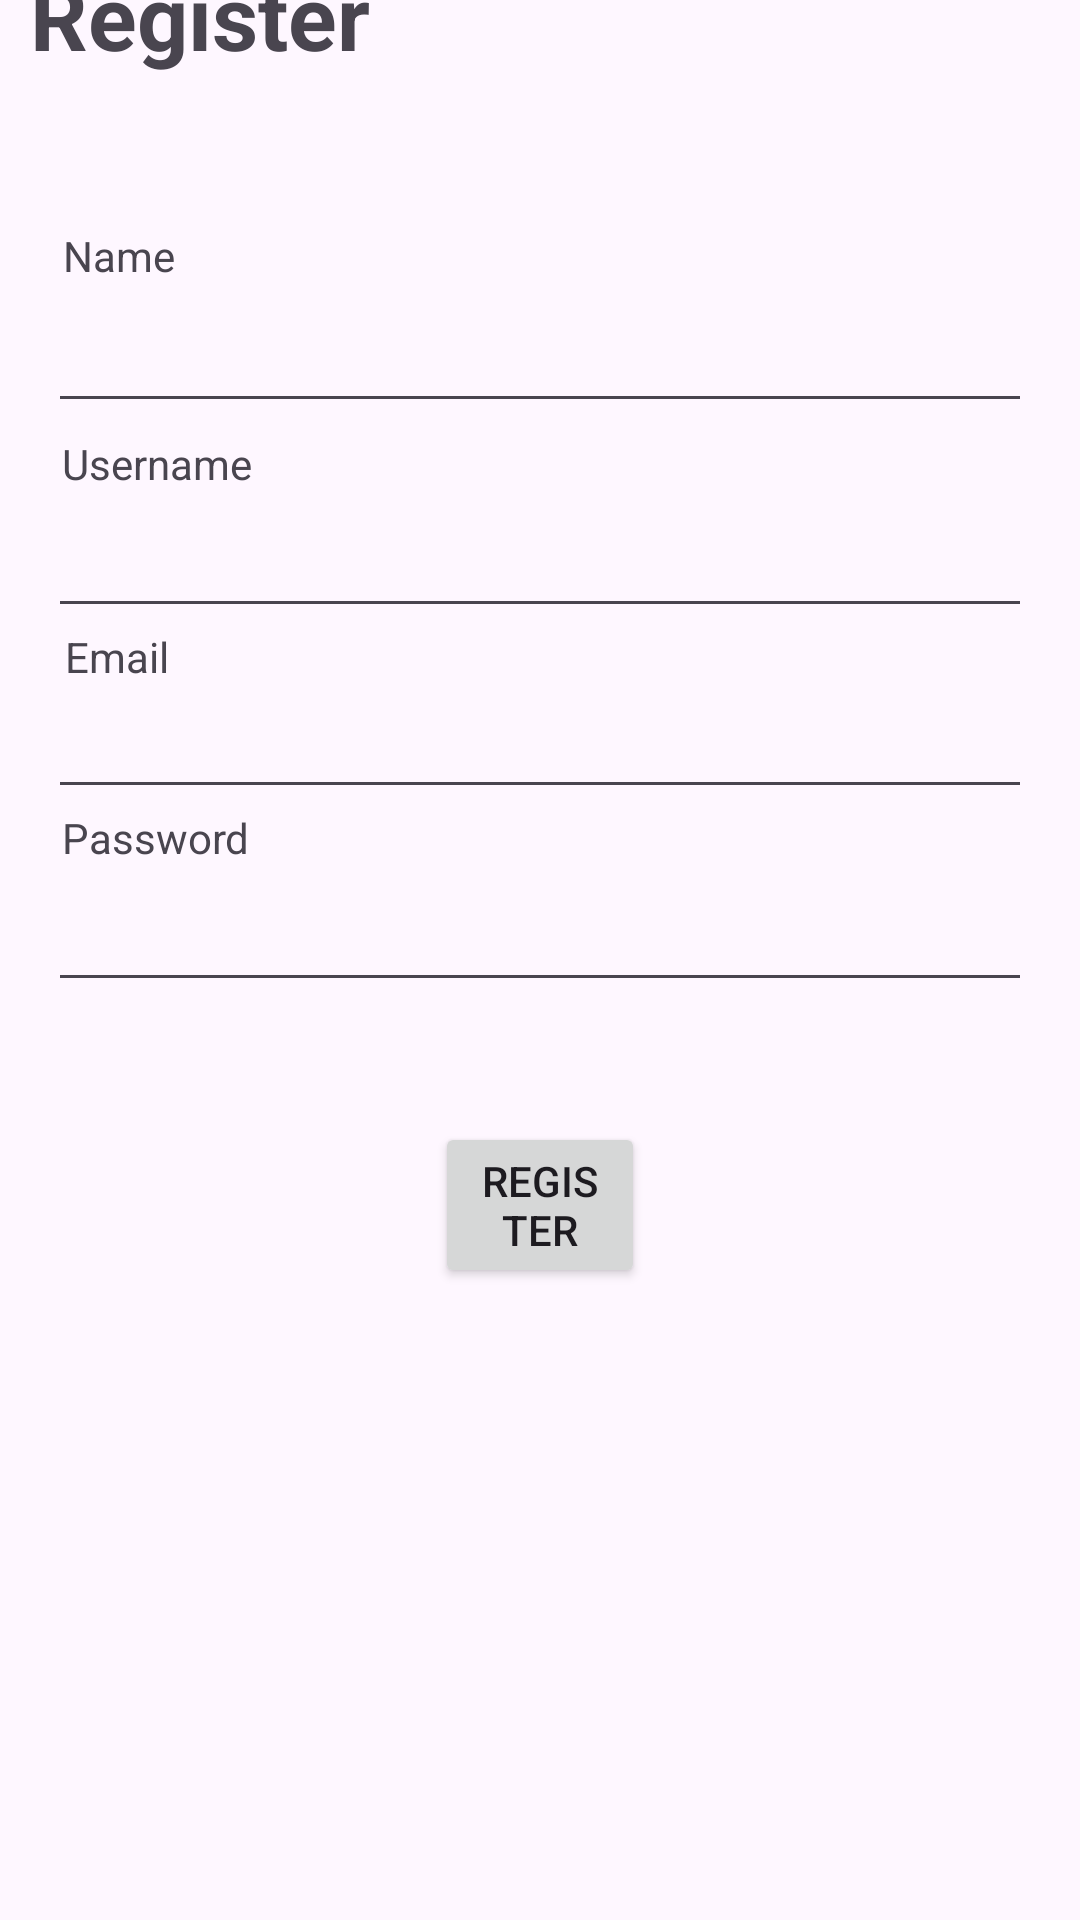

Layout XML and referenced resources for this Android screen:
<!-- AndroidManifest.xml: application theme Theme.LATIHAN -->
<!-- res/layout/activity_register.xml -->
<?xml version="1.0" encoding="utf-8"?>
<androidx.constraintlayout.widget.ConstraintLayout xmlns:android="http://schemas.android.com/apk/res/android"
    xmlns:app="http://schemas.android.com/apk/res-auto"
    xmlns:tools="http://schemas.android.com/tools"
    android:layout_width="match_parent"
    android:layout_height="match_parent"
    tools:context=".LoginActivity">

    <TextView
        android:id="@+id/textView"
        android:layout_width="wrap_content"
        android:layout_height="0dp"
        android:layout_marginTop="124dp"
        android:layout_marginBottom="615dp"
        android:text="Register"
        android:textSize="30sp"
        android:textStyle="bold"
        app:layout_constraintBottom_toBottomOf="parent"
        app:layout_constraintEnd_toEndOf="parent"
        app:layout_constraintHorizontal_bias="0.04"
        app:layout_constraintStart_toStartOf="parent"
        app:layout_constraintTop_toBottomOf="@+id/guideline"
        app:layout_constraintVertical_bias="0.0" />

    <TextView
        android:id="@+id/tv_Name"
        android:layout_width="wrap_content"
        android:layout_height="wrap_content"
        android:layout_marginStart="10dp"
        android:layout_marginEnd="16dp"
        android:text="Name"
        app:layout_constraintBottom_toTopOf="@+id/tv_Username"
        app:layout_constraintEnd_toEndOf="parent"
        app:layout_constraintHorizontal_bias="0.037"
        app:layout_constraintStart_toStartOf="parent"
        app:layout_constraintTop_toBottomOf="@+id/textView" />

    <EditText
        android:id="@+id/edt_name"
        android:layout_width="0dp"
        android:layout_height="wrap_content"
        android:layout_marginStart="16dp"
        android:layout_marginTop="5dp"
        android:layout_marginEnd="16dp"
        android:layout_marginBottom="0dp"
        app:layout_constraintEnd_toEndOf="parent"
        app:layout_constraintStart_toStartOf="parent"
        app:layout_constraintTop_toBottomOf="@+id/tv_Name" />

    <TextView
        android:id="@+id/tv_Username"
        android:layout_width="wrap_content"
        android:layout_height="wrap_content"
        android:layout_marginStart="10dp"
        android:layout_marginTop="120dp"
        android:layout_marginEnd="16dp"
        android:text="Username"
        app:layout_constraintEnd_toEndOf="parent"
        app:layout_constraintHorizontal_bias="0.039"
        app:layout_constraintStart_toStartOf="parent"
        app:layout_constraintTop_toBottomOf="@+id/textView" />

    <EditText
        android:id="@+id/edt_username"
        android:layout_width="0dp"
        android:layout_height="wrap_content"
        android:layout_marginStart="16dp"
        android:layout_marginTop="4dp"
        android:layout_marginEnd="16dp"
        app:layout_constraintEnd_toEndOf="parent"
        app:layout_constraintHorizontal_bias="0.0"
        app:layout_constraintStart_toStartOf="parent"
        app:layout_constraintTop_toBottomOf="@+id/tv_Username" />

    <TextView
        android:id="@+id/tv_Email"
        android:layout_width="wrap_content"
        android:layout_height="wrap_content"
        android:layout_marginStart="10dp"
        android:layout_marginEnd="16dp"
        android:text="Email"
        app:layout_constraintBottom_toTopOf="@+id/tv_Email"
        app:layout_constraintEnd_toEndOf="parent"
        app:layout_constraintHorizontal_bias="0.039"
        app:layout_constraintStart_toStartOf="parent"
        app:layout_constraintTop_toBottomOf="@+id/edt_username"
        app:layout_constraintVertical_bias="0.0" />

    <EditText
        android:id="@+id/edt_Email"
        android:layout_width="0dp"
        android:layout_height="wrap_content"
        android:layout_marginStart="16dp"
        android:layout_marginTop="0dp"
        android:layout_marginEnd="16dp"
        app:layout_constraintEnd_toEndOf="parent"
        app:layout_constraintHorizontal_bias="1.0"
        app:layout_constraintStart_toStartOf="parent"
        app:layout_constraintTop_toBottomOf="@+id/tv_Email" />

    <TextView
        android:id="@+id/tv_Password"
        android:layout_width="wrap_content"
        android:layout_height="wrap_content"
        android:layout_marginStart="10dp"
        android:layout_marginEnd="16dp"
        android:text="Password"
        app:layout_constraintEnd_toEndOf="parent"
        app:layout_constraintHorizontal_bias="0.039"
        app:layout_constraintStart_toStartOf="parent"
        app:layout_constraintTop_toBottomOf="@+id/edt_Email" />

    <EditText
        android:id="@+id/edt_password"
        android:layout_width="0dp"
        android:layout_height="wrap_content"
        android:layout_marginStart="16dp"
        android:layout_marginTop="4dp"
        android:layout_marginEnd="16dp"
        app:layout_constraintEnd_toEndOf="parent"
        app:layout_constraintStart_toStartOf="parent"
        app:layout_constraintTop_toBottomOf="@+id/tv_Password" />

    <Button
        android:id="@+id/btn_Register"
        android:layout_width="match_parent"
        android:layout_height="wrap_content"
        android:layout_marginStart="145dp"
        android:layout_marginTop="40dp"
        android:layout_marginEnd="145dp"
        android:text="Register"
        app:layout_constraintEnd_toEndOf="parent"
        app:layout_constraintStart_toStartOf="parent"
        app:layout_constraintTop_toBottomOf="@+id/edt_password" />

    <androidx.constraintlayout.widget.Barrier
        android:id="@+id/barrier2"
        android:layout_width="wrap_content"
        android:layout_height="wrap_content"
        app:barrierDirection="top" />

    <androidx.constraintlayout.widget.Guideline
        android:id="@+id/guideline"
        android:layout_width="wrap_content"
        android:layout_height="wrap_content"
        android:orientation="vertical"
        app:layout_constraintGuide_begin="20dp"
        app:layout_constraintTop_toTopOf="parent" />

    <androidx.constraintlayout.widget.Barrier
        android:id="@+id/barrier3"
        android:layout_width="wrap_content"
        android:layout_height="wrap_content"
        app:barrierDirection="left" />


</androidx.constraintlayout.widget.ConstraintLayout>
<!-- resources referenced by this layout -->
<resources>
  <style name="Theme.LATIHAN" parent="Base.Theme.LATIHAN" />
  <style name="Base.Theme.LATIHAN" parent="Theme.Material3.DayNight.NoActionBar">
          
          
      </style>
</resources>
